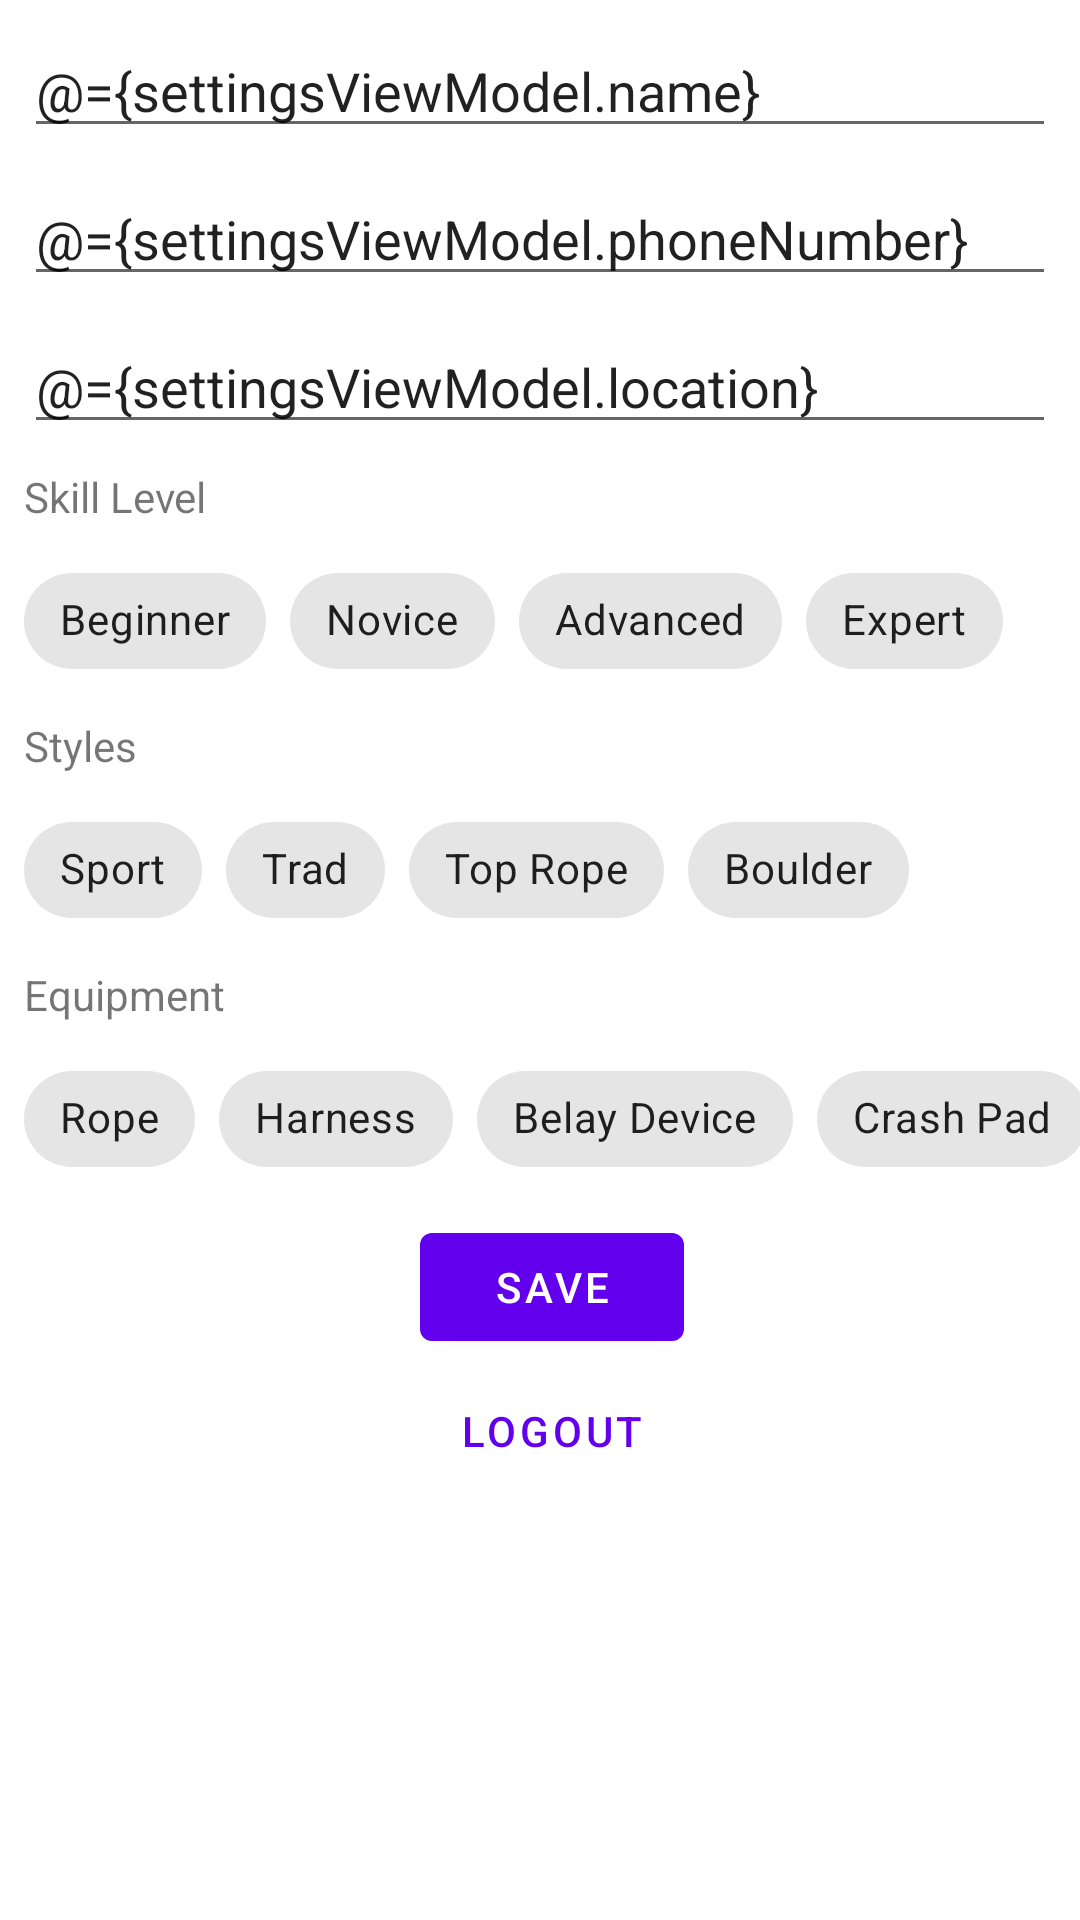

Write the Android layout XML for this screen, with the resource values it uses.
<!-- AndroidManifest.xml: application theme Theme.TiedIn -->
<!-- res/layout/fragment_settings.xml -->
<?xml version="1.0" encoding="utf-8"?>
<layout xmlns:tools="http://schemas.android.com/tools"
    xmlns:android="http://schemas.android.com/apk/res/android"
    xmlns:app="http://schemas.android.com/apk/res-auto">
    <data>
        <variable
            name="settingsViewModel"
            type="edu.neu.tiedin.ui.settings.SettingsViewModel" />
    </data>


    <androidx.constraintlayout.widget.ConstraintLayout
        android:layout_width="match_parent"
        android:layout_height="match_parent"
        tools:context=".ui.settings.SettingsFragment">


        <Button
            android:id="@+id/btnLogout"
            style="@style/Widget.MaterialComponents.Button.TextButton"
            android:layout_width="wrap_content"
            android:layout_height="wrap_content"
            android:layout_marginStart="8dp"
            android:text="Logout"
            app:layout_constraintBottom_toBottomOf="parent"
            app:layout_constraintEnd_toEndOf="parent"
            app:layout_constraintStart_toStartOf="parent"
            app:layout_constraintTop_toBottomOf="@+id/btnSettingsSave"
            app:layout_constraintVertical_bias="0.0" />

        <EditText
            android:id="@+id/txtSettingsName"
            android:layout_width="0dp"
            android:layout_height="wrap_content"
            android:layout_marginStart="8dp"
            android:layout_marginTop="8dp"
            android:layout_marginEnd="8dp"
            android:ems="10"
            android:inputType="text"
            tools:text="First Name"
            android:text="@={settingsViewModel.name}"
        app:layout_constraintEnd_toEndOf="parent"
            app:layout_constraintStart_toStartOf="parent"
            app:layout_constraintTop_toTopOf="parent" />

        <EditText
            android:id="@+id/txtSettingsPhoneNumber"
            android:layout_width="0dp"
            android:layout_height="wrap_content"
            android:layout_marginStart="8dp"
            android:layout_marginTop="8dp"
            android:layout_marginEnd="8dp"
            android:ems="10"
            android:inputType="text"
            tools:text="Phone Number"
            android:text="@={settingsViewModel.phoneNumber}"
            app:layout_constraintEnd_toEndOf="parent"
            app:layout_constraintStart_toStartOf="parent"
            app:layout_constraintTop_toBottomOf="@id/txtSettingsName" />

        <EditText
            android:id="@+id/txtSettingsLocation"
            android:layout_width="0dp"
            android:layout_height="wrap_content"
            android:layout_marginStart="8dp"
            android:layout_marginTop="8dp"
            android:layout_marginEnd="8dp"
            android:ems="10"
            android:inputType="text"
            tools:text="Location"
            android:text="@={settingsViewModel.location}"
            app:layout_constraintEnd_toEndOf="parent"
            app:layout_constraintStart_toStartOf="parent"
            app:layout_constraintTop_toBottomOf="@id/txtSettingsPhoneNumber" />

        <com.google.android.material.chip.ChipGroup
            android:id="@+id/chipGroupSkillLevel"
            android:layout_width="wrap_content"
            android:layout_height="wrap_content"
            android:layout_marginStart="8dp"
            android:layout_marginTop="8dp"
            app:layout_constraintEnd_toEndOf="parent"
            app:layout_constraintHorizontal_bias="0.0"
            app:layout_constraintStart_toStartOf="parent"
            app:layout_constraintTop_toBottomOf="@+id/txtSkillLabel"
            app:selectionRequired="true"
            app:singleSelection="true">

            <com.google.android.material.chip.Chip
                android:id="@+id/settingsSkillBeginner"
                style="@style/Widget.MaterialComponents.Chip.Choice"
                android:layout_width="wrap_content"
                android:layout_height="wrap_content"
                android:text="Beginner" />

            <com.google.android.material.chip.Chip
                android:id="@+id/settingsSkillNovice"
                style="@style/Widget.MaterialComponents.Chip.Choice"
                android:layout_width="wrap_content"
                android:layout_height="wrap_content"
                android:layout_weight="10"
                android:text="Novice" />

            <com.google.android.material.chip.Chip
                android:id="@+id/settingsSkillAdvanced"
                style="@style/Widget.MaterialComponents.Chip.Choice"
                android:layout_width="wrap_content"
                android:layout_height="wrap_content"
                android:layout_weight="10"
                android:text="Advanced" />

            <com.google.android.material.chip.Chip
                android:id="@+id/settingsSkillExpert"
                style="@style/Widget.MaterialComponents.Chip.Choice"
                android:layout_width="wrap_content"
                android:layout_height="wrap_content"
                android:layout_weight="10"
                android:text="Expert" />
        </com.google.android.material.chip.ChipGroup>

        <com.google.android.material.chip.ChipGroup
            android:id="@+id/chipGroupPreferredStyles"
            android:layout_width="wrap_content"
            android:layout_height="wrap_content"
            android:layout_marginStart="8dp"
            android:layout_marginTop="8dp"
            android:layout_marginEnd="8dp"
            app:layout_constraintEnd_toEndOf="parent"
            app:layout_constraintHorizontal_bias="0.0"
            app:layout_constraintStart_toEndOf="@+id/txtStyleLabel"
            app:layout_constraintStart_toStartOf="parent"
            app:layout_constraintTop_toBottomOf="@+id/txtStyleLabel"
            app:selectionRequired="true"
            app:singleSelection="false">

            <com.google.android.material.chip.Chip
                android:id="@+id/settingsStyleChipSport"
                style="@style/Widget.MaterialComponents.Chip.Choice"
                android:layout_width="wrap_content"
                android:layout_height="wrap_content"
                android:text="Sport" />

            <com.google.android.material.chip.Chip
                android:id="@+id/settingsStyleChipTrad"
                style="@style/Widget.MaterialComponents.Chip.Choice"
                android:layout_width="wrap_content"
                android:layout_height="wrap_content"
                android:layout_weight="10"
                android:text="Trad" />

            <com.google.android.material.chip.Chip
                android:id="@+id/settingsStyleChipTR"
                style="@style/Widget.MaterialComponents.Chip.Choice"
                android:layout_width="wrap_content"
                android:layout_height="wrap_content"
                android:layout_weight="10"
                android:text="Top Rope" />

            <com.google.android.material.chip.Chip
                android:id="@+id/settingsStyleChipBoulder"
                style="@style/Widget.MaterialComponents.Chip.Choice"
                android:layout_width="wrap_content"
                android:layout_height="wrap_content"
                android:layout_weight="10"
                android:text="Boulder" />

        </com.google.android.material.chip.ChipGroup>

        <com.google.android.material.chip.ChipGroup
            android:id="@+id/chipGroupEquipment"
            android:layout_width="wrap_content"
            android:layout_height="wrap_content"
            android:layout_marginStart="8dp"
            android:layout_marginTop="8dp"
            app:layout_constraintEnd_toEndOf="parent"
            app:layout_constraintHorizontal_bias="0.0"
            app:layout_constraintStart_toEndOf="@+id/txtEquipmentLabel"
            app:layout_constraintStart_toStartOf="parent"
            app:layout_constraintTop_toBottomOf="@+id/txtEquipmentLabel"
            app:selectionRequired="true"
            app:singleSelection="false">

            <com.google.android.material.chip.Chip
                android:id="@+id/settingsEquipmentRope"
                style="@style/Widget.MaterialComponents.Chip.Choice"
                android:layout_width="wrap_content"
                android:layout_height="wrap_content"
                android:text="Rope" />

            <com.google.android.material.chip.Chip
                android:id="@+id/settingsEquipmentHarness"
                style="@style/Widget.MaterialComponents.Chip.Choice"
                android:layout_width="wrap_content"
                android:layout_height="wrap_content"
                android:layout_weight="10"
                android:text="Harness" />

            <com.google.android.material.chip.Chip
                android:id="@+id/settingsEquipmentBelayDevice"
                style="@style/Widget.MaterialComponents.Chip.Choice"
                android:layout_width="wrap_content"
                android:layout_height="wrap_content"
                android:layout_weight="10"
                android:text="Belay Device" />

            <com.google.android.material.chip.Chip
                android:id="@+id/settingsEquipmentCrashPad"
                style="@style/Widget.MaterialComponents.Chip.Choice"
                android:layout_width="wrap_content"
                android:layout_height="wrap_content"
                android:layout_weight="10"
                android:text="Crash Pad" />

        </com.google.android.material.chip.ChipGroup>

        <Button
            android:id="@+id/btnSettingsSave"
            android:layout_width="wrap_content"
            android:layout_height="wrap_content"
            android:layout_marginStart="8dp"
            android:layout_marginTop="8dp"
            android:text="Save"
            app:layout_constraintBottom_toBottomOf="parent"
            app:layout_constraintEnd_toEndOf="parent"
            app:layout_constraintStart_toStartOf="parent"
            app:layout_constraintTop_toBottomOf="@+id/chipGroupEquipment"
            app:layout_constraintVertical_bias="0.0" />

        <TextView
            android:id="@+id/txtSkillLabel"
            android:layout_width="wrap_content"
            android:layout_height="wrap_content"
            android:layout_marginStart="8dp"
            android:layout_marginTop="8dp"
            android:layout_marginEnd="8dp"
            android:text="Skill Level"
            app:layout_constraintEnd_toEndOf="parent"
            app:layout_constraintHorizontal_bias="0.0"
            app:layout_constraintStart_toStartOf="parent"
            app:layout_constraintTop_toBottomOf="@+id/txtSettingsLocation" />

        <TextView
            android:id="@+id/txtStyleLabel"
            android:layout_width="wrap_content"
            android:layout_height="wrap_content"
            android:layout_marginStart="8dp"
            android:layout_marginTop="8dp"
            android:layout_marginEnd="8dp"
            android:text="Styles"
            app:layout_constraintEnd_toEndOf="parent"
            app:layout_constraintHorizontal_bias="0.0"
            app:layout_constraintStart_toStartOf="parent"
            app:layout_constraintTop_toBottomOf="@+id/chipGroupSkillLevel" />

        <TextView
            android:id="@+id/txtEquipmentLabel"
            android:layout_width="wrap_content"
            android:layout_height="wrap_content"
            android:layout_marginStart="8dp"
            android:layout_marginTop="8dp"
            android:layout_marginEnd="8dp"
            android:text="Equipment"
            app:layout_constraintEnd_toEndOf="parent"
            app:layout_constraintHorizontal_bias="0.0"
            app:layout_constraintStart_toStartOf="parent"
            app:layout_constraintTop_toBottomOf="@+id/chipGroupPreferredStyles" />


    </androidx.constraintlayout.widget.ConstraintLayout>

</layout>
<!-- resources referenced by this layout -->
<resources>
  <style name="Theme.TiedIn" parent="Theme.MaterialComponents.Light.NoActionBar">
          
          <item name="colorPrimary">@color/purple_500</item>
          <item name="colorPrimaryVariant">@color/purple_700</item>
          <item name="colorOnPrimary">@color/white</item>
          
          <item name="colorSecondary">@color/teal_200</item>
          <item name="colorSecondaryVariant">@color/teal_700</item>
          <item name="colorOnSecondary">@color/black</item>
          
          <item name="android:statusBarColor" tools:targetApi="l">?attr/colorPrimaryVariant</item>
          
      </style>
  <!-- not gathered from this repository: default colours our renderer supplied (Android Studio template values) -->
  <color name="purple_500">#FF6200EE</color>
  <color name="purple_700">#FF3700B3</color>
  <color name="teal_200">#FF03DAC5</color>
  <color name="teal_700">#FF018786</color>
  <color name="black">#FF000000</color>
  <color name="white">#FFFFFFFF</color>
</resources>
